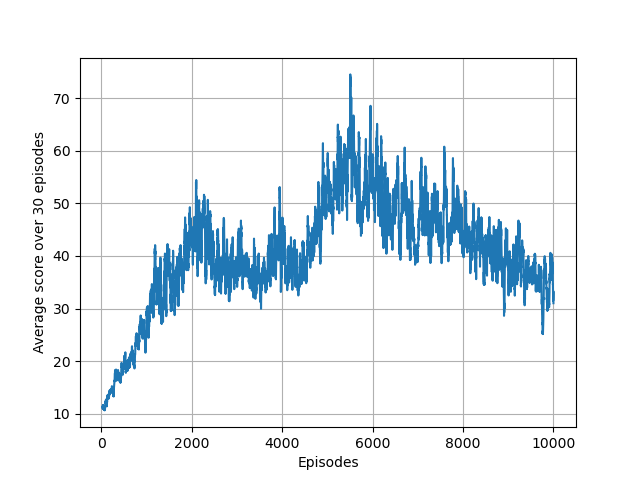

Source data for this figure (header and first rows):
1.000000000000000000e+00, 8.000000000000000000e+00, 0.000000000000000000e+00
2.000000000000000000e+00, 1.000000000000000000e+01, 0.000000000000000000e+00
3.000000000000000000e+00, 1.000000000000000000e+01, 0.000000000000000000e+00
4.000000000000000000e+00, 1.100000000000000000e+01, 0.000000000000000000e+00
5.000000000000000000e+00, 1.200000000000000000e+01, 0.000000000000000000e+00
6.000000000000000000e+00, 1.600000000000000000e+01, 0.000000000000000000e+00
7.000000000000000000e+00, 1.200000000000000000e+01, 0.000000000000000000e+00
8.000000000000000000e+00, 8.000000000000000000e+00, 0.000000000000000000e+00
9.000000000000000000e+00, 1.200000000000000000e+01, 0.000000000000000000e+00
1.000000000000000000e+01, 1.000000000000000000e+01, 0.000000000000000000e+00
1.100000000000000000e+01, 8.000000000000000000e+00, 0.000000000000000000e+00
1.200000000000000000e+01, 1.100000000000000000e+01, 0.000000000000000000e+00
1.300000000000000000e+01, 1.100000000000000000e+01, 0.000000000000000000e+00
1.400000000000000000e+01, 7.000000000000000000e+00, 0.000000000000000000e+00
1.500000000000000000e+01, 1.000000000000000000e+01, 0.000000000000000000e+00
1.600000000000000000e+01, 2.000000000000000000e+01, 0.000000000000000000e+00
1.700000000000000000e+01, 1.300000000000000000e+01, 0.000000000000000000e+00
1.800000000000000000e+01, 6.000000000000000000e+00, 0.000000000000000000e+00
1.900000000000000000e+01, 1.500000000000000000e+01, 0.000000000000000000e+00
2.000000000000000000e+01, 2.000000000000000000e+01, 0.000000000000000000e+00
2.100000000000000000e+01, 1.200000000000000000e+01, 0.000000000000000000e+00
2.200000000000000000e+01, 1.000000000000000000e+01, 0.000000000000000000e+00
2.300000000000000000e+01, 1.000000000000000000e+01, 0.000000000000000000e+00
2.400000000000000000e+01, 1.000000000000000000e+01, 0.000000000000000000e+00
2.500000000000000000e+01, 1.300000000000000000e+01, 0.000000000000000000e+00
2.600000000000000000e+01, 1.300000000000000000e+01, 0.000000000000000000e+00
2.700000000000000000e+01, 6.000000000000000000e+00, 0.000000000000000000e+00
2.800000000000000000e+01, 1.100000000000000000e+01, 0.000000000000000000e+00
2.900000000000000000e+01, 1.100000000000000000e+01, 0.000000000000000000e+00
3.000000000000000000e+01, 1.000000000000000000e+01, 0.000000000000000000e+00
3.100000000000000000e+01, 1.300000000000000000e+01, 0.000000000000000000e+00
3.200000000000000000e+01, 1.500000000000000000e+01, 0.000000000000000000e+00
3.300000000000000000e+01, 7.000000000000000000e+00, 0.000000000000000000e+00
3.400000000000000000e+01, 9.000000000000000000e+00, 0.000000000000000000e+00
3.500000000000000000e+01, 1.000000000000000000e+01, 0.000000000000000000e+00
3.600000000000000000e+01, 7.000000000000000000e+00, 0.000000000000000000e+00
3.700000000000000000e+01, 1.100000000000000000e+01, 0.000000000000000000e+00
3.800000000000000000e+01, 2.400000000000000000e+01, 0.000000000000000000e+00
3.900000000000000000e+01, 7.000000000000000000e+00, 0.000000000000000000e+00
4.000000000000000000e+01, 1.400000000000000000e+01, 1.683297324702051128e+03
4.100000000000000000e+01, 1.200000000000000000e+01, 1.702853133541693751e+03
4.200000000000000000e+01, 9.000000000000000000e+00, 1.672717842624813329e+03
4.300000000000000000e+01, 1.000000000000000000e+01, 1.642897992163282652e+03
4.400000000000000000e+01, 1.300000000000000000e+01, 1.496739622846764178e+03
4.500000000000000000e+01, 1.000000000000000000e+01, 1.716835779645501816e+03
4.600000000000000000e+01, 1.300000000000000000e+01, 1.467986416428298298e+03
4.700000000000000000e+01, 1.200000000000000000e+01, 1.452443623638758481e+03
4.800000000000000000e+01, 8.000000000000000000e+00, 1.694485471617232861e+03
4.900000000000000000e+01, 1.100000000000000000e+01, 1.469900091599041389e+03
5.000000000000000000e+01, 9.000000000000000000e+00, 1.575127979400528602e+03
5.100000000000000000e+01, 9.000000000000000000e+00, 1.437827887247913623e+03
5.200000000000000000e+01, 1.000000000000000000e+01, 1.498881581547429050e+03
5.300000000000000000e+01, 1.200000000000000000e+01, 1.443075815623561084e+03
5.400000000000000000e+01, 1.900000000000000000e+01, 1.439682616504231191e+03
5.500000000000000000e+01, 1.100000000000000000e+01, 1.407291663891152666e+03
5.600000000000000000e+01, 1.100000000000000000e+01, 1.415876406486470387e+03
5.700000000000000000e+01, 9.000000000000000000e+00, 1.584831544296519041e+03
5.800000000000000000e+01, 1.300000000000000000e+01, 1.392464568771078120e+03
5.900000000000000000e+01, 7.000000000000000000e+00, 1.466163224247861308e+03
6.000000000000000000e+01, 1.100000000000000000e+01, 1.460999248293276651e+03
6.100000000000000000e+01, 9.000000000000000000e+00, 1.436086772314409245e+03
... 9,939 more rows
